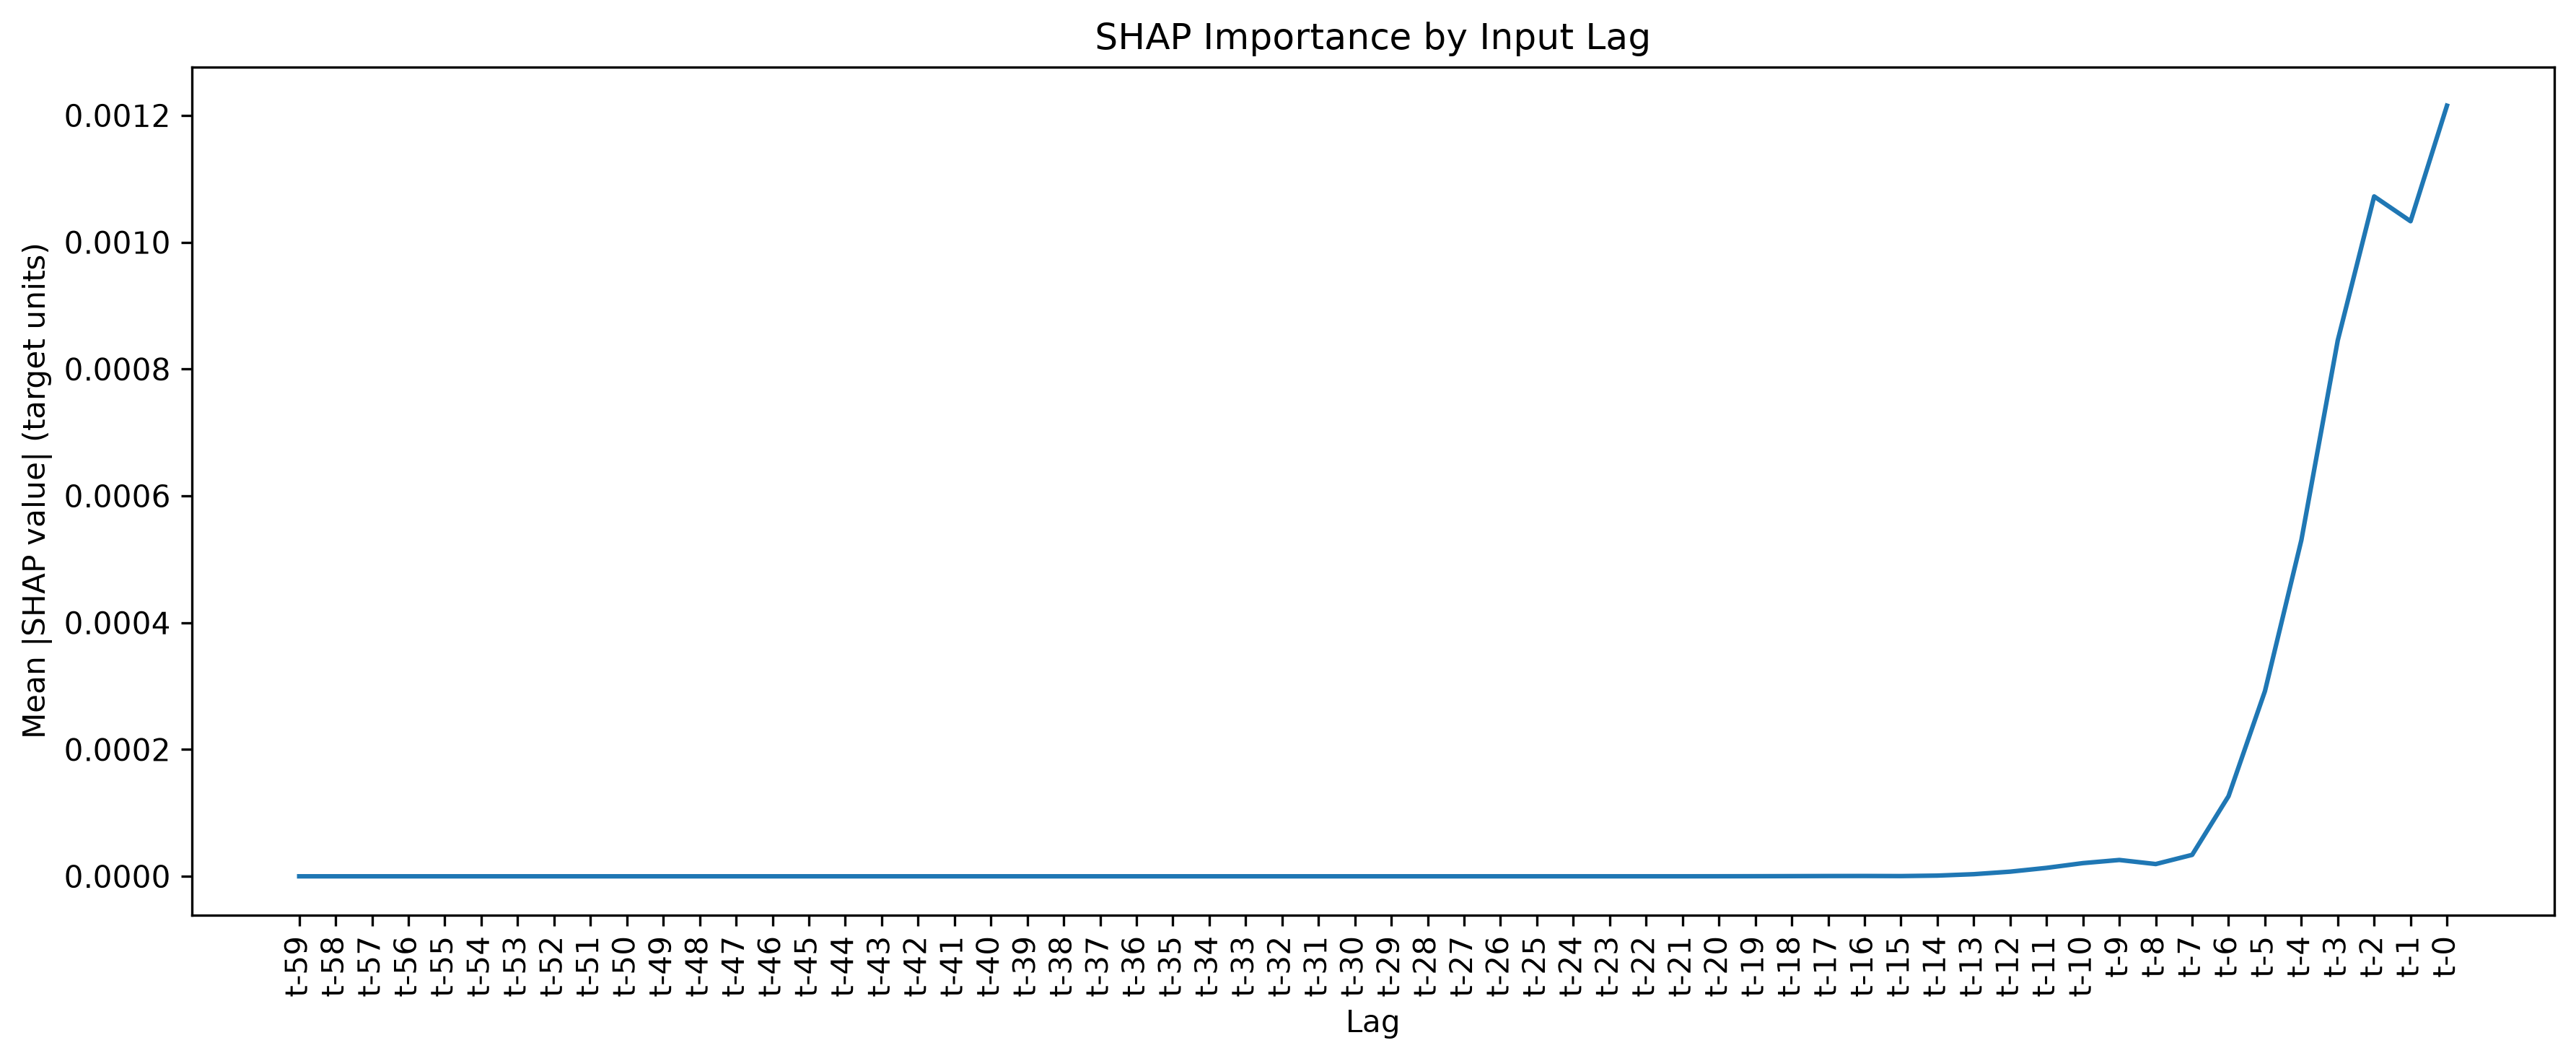

Data behind this chart, as committed beside it:
Lag, SHAP MeanAbs, SHAP Lag Rank
t-0, 0.001215, 1
t-2, 0.001072, 2
t-1, 0.001033, 3
t-3, 0.0008451, 4
t-4, 0.0005301, 5
t-5, 0.0002921, 6
t-6, 0.0001264, 7
t-7, 3.382012194744702e-05, 8
t-9, 2.5762890278347183e-05, 9
t-10, 2.0798122625950995e-05, 10
t-8, 1.9327303983059424e-05, 11
t-11, 1.3299332192913123e-05, 12
t-12, 7.333784243111177e-06, 13
t-13, 3.3434423768765068e-06, 14
t-14, 1.1122494986553196e-06, 15
t-16, 5.117931296586131e-07, 16
t-17, 4.3396691302762274e-07, 17
t-15, 3.740743060479071e-07, 18
t-18, 2.8044185471050637e-07, 19
t-19, 1.530610821200066e-07, 20
t-20, 6.675495462884716e-08, 21
t-21, 1.8205735494250785e-08, 22
t-23, 1.4931459793980045e-08, 23
t-22, 1.3143709430493924e-08, 24
t-24, 1.2068187749736158e-08, 25
t-25, 7.662067479721442e-09, 26
t-26, 4.257013874890286e-09, 27
t-27, 1.9418435375634026e-09, 28
t-28, 6.131647874759764e-10, 29
t-30, 3.0924376694784514e-10, 30
t-31, 2.612662751113604e-10, 31
t-29, 2.5408646509841073e-10, 32
t-32, 1.675425017484301e-10, 33
t-33, 8.950992171964483e-11, 34
t-34, 3.950723706093023e-11, 35
t-35, 1.4014889695379349e-11, 36
t-36, 1.0333089714805762e-11, 37
t-37, 9.42181136763851e-12, 38
t-38, 7.372032915701628e-12, 39
t-39, 4.701769034822183e-12, 40
t-40, 2.582980859030898e-12, 41
t-41, 1.167794852017363e-12, 42
t-42, 3.71236859246912e-13, 43
t-43, 1.8370186887313708e-13, 44
t-44, 1.7817730360951401e-13, 45
t-45, 1.489238049567892e-13, 46
t-46, 9.528830427203724e-14, 47
t-47, 5.2768983678183334e-14, 48
t-48, 2.3312710101886143e-14, 49
t-49, 1.0470513393889972e-14, 50
t-50, 7.874743044841689e-15, 51
t-51, 6.7233586026572085e-15, 52
t-52, 4.9155586827716e-15, 53
t-53, 3.0288843553315098e-15, 54
t-54, 1.5933592568714785e-15, 55
t-55, 7.057374272219716e-16, 56
t-56, 2.347181575139605e-16, 57
t-57, 1.1572551584255187e-16, 58
t-58, 1.123172119084905e-16, 59
t-59, 9.388920509797176e-17, 60
